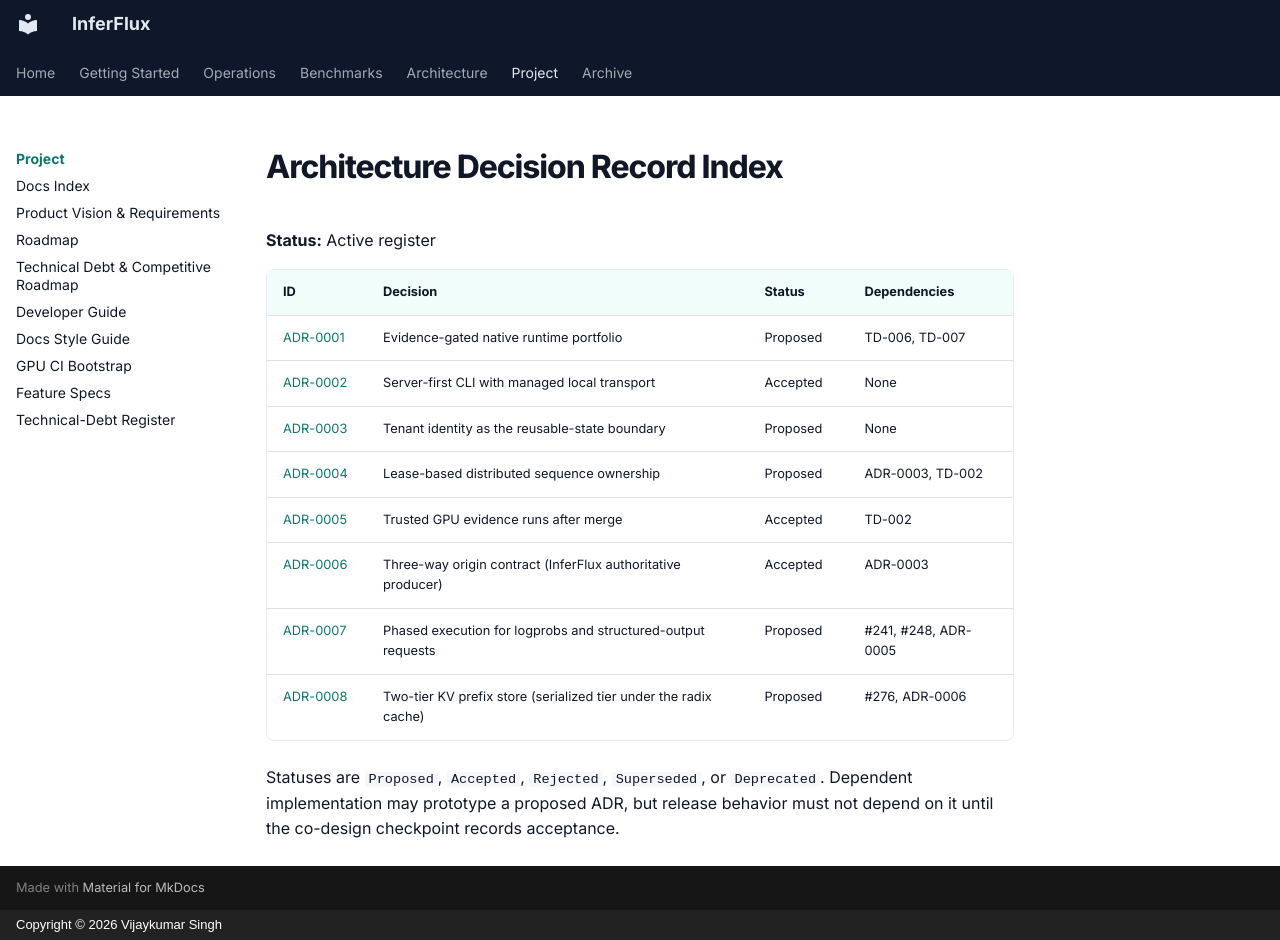

repository: anvai-labs/inferflux · page: adr/index.html · generator: mkdocs · copyright: Copyright © 2026 Vijaykumar Singh

# Architecture Decision Record Index

**Status:** Active register

| ID | Decision | Status | Dependencies |
|---|---|---|---|
| [ADR-0001](ADR-0001-evidence-gated-runtime-portfolio.md) | Evidence-gated native runtime portfolio | Proposed | TD-006, TD-007 |
| [ADR-0002](ADR-0002-server-first-managed-local-transport.md) | Server-first CLI with managed local transport | Accepted | None |
| [ADR-0003](ADR-0003-tenant-resource-boundary.md) | Tenant identity as the reusable-state boundary | Proposed | None |
| [ADR-0004](ADR-0004-distributed-sequence-ownership.md) | Lease-based distributed sequence ownership | Proposed | ADR-0003, TD-002 |
| [ADR-0005](ADR-0005-trusted-gpu-release-evidence.md) | Trusted GPU evidence runs after merge | Accepted | TD-002 |
| [ADR-0006](ADR-0006-three-way-origin-contract.md) | Three-way origin contract (InferFlux authoritative producer) | Accepted | ADR-0003 |
| [ADR-0007](ADR-0007-phased-logprobs-and-structured-output.md) | Phased execution for logprobs and structured-output requests | Proposed | #241, #248, ADR-0005 |
| [ADR-0008](ADR-0008-kv-prefix-tiering.md) | Two-tier KV prefix store (serialized tier under the radix cache) | Proposed | #276, ADR-0006 |

Statuses are `Proposed`, `Accepted`, `Rejected`, `Superseded`, or `Deprecated`.
Dependent implementation may prototype a proposed ADR, but release behavior
must not depend on it until the co-design checkpoint records acceptance.
